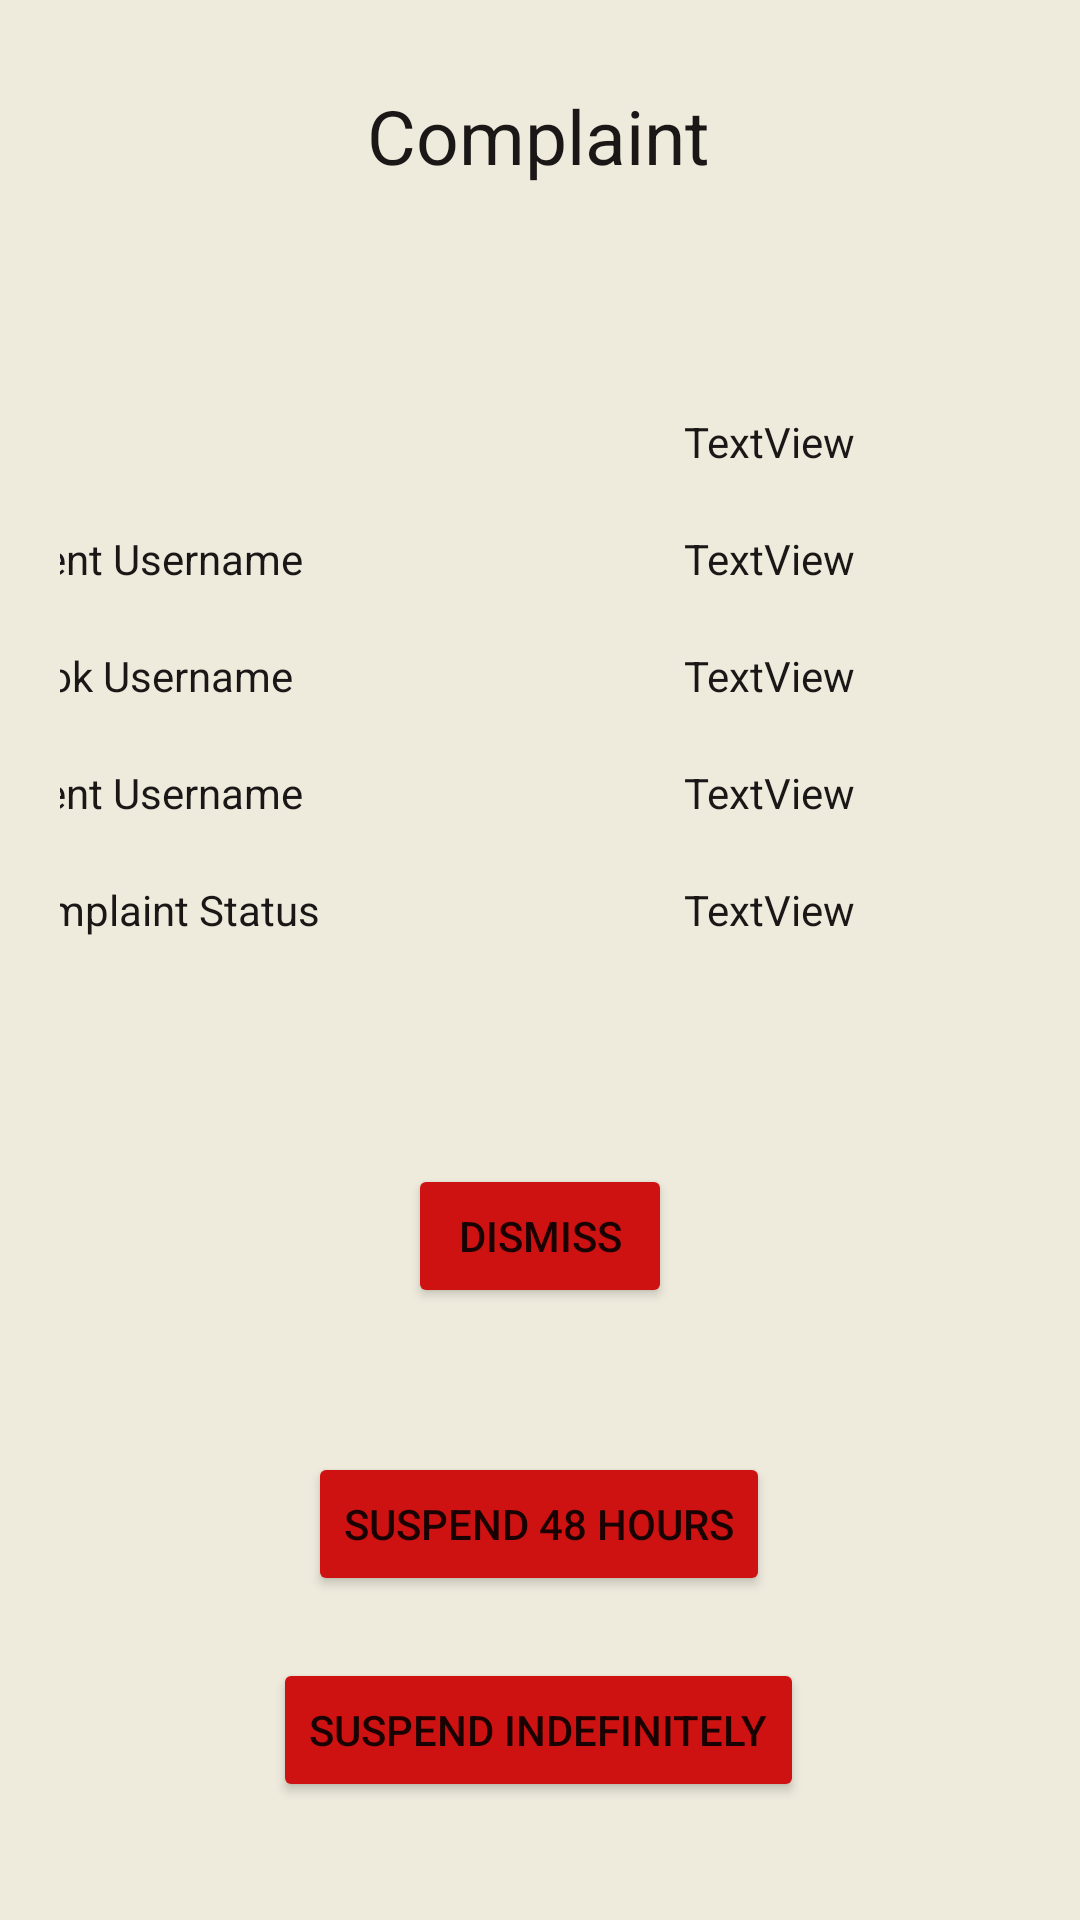

The Android layout XML behind this screen, and the referenced resources:
<!-- AndroidManifest.xml: application theme Theme.SEG2105Project -->
<!-- res/layout/activity_admin_complaint_action.xml -->
<?xml version="1.0" encoding="utf-8"?>
<androidx.constraintlayout.widget.ConstraintLayout xmlns:android="http://schemas.android.com/apk/res/android"
    xmlns:app="http://schemas.android.com/apk/res-auto"
    xmlns:tools="http://schemas.android.com/tools"
    android:layout_width="match_parent"
    android:layout_height="match_parent"
    android:background="#EEEBDD"
    android:paddingHorizontal="20sp"
    app:backgroundTint="@null"
    tools:context=".admin.AdminComplaint">

    <Button
        android:id="@+id/admin_complaint_btn_suspend_indef"
        android:layout_width="wrap_content"
        android:layout_height="wrap_content"
        android:backgroundTint="#74112F"
        android:text="Suspend Indefinitely"
        app:backgroundTint="#CE1212"
        app:layout_constraintBottom_toBottomOf="parent"
        app:layout_constraintEnd_toEndOf="parent"
        app:layout_constraintHorizontal_bias="0.497"
        app:layout_constraintStart_toStartOf="parent"
        app:layout_constraintTop_toBottomOf="@+id/admin_complaint_btn_suspend_tmp"
        app:layout_constraintVertical_bias="0.347" />

    <Button
        android:id="@+id/admin_complaint_btn_suspend_tmp"
        android:layout_width="wrap_content"
        android:layout_height="wrap_content"
        android:layout_marginTop="48dp"
        android:backgroundTint="#74112F"
        android:text="Suspend 48 Hours"
        app:backgroundTint="#CE1212"
        app:layout_constraintEnd_toEndOf="parent"
        app:layout_constraintHorizontal_bias="0.498"
        app:layout_constraintStart_toStartOf="parent"
        app:layout_constraintTop_toBottomOf="@id/admin_complaint_btn_dismiss" />

    <Button
        android:id="@+id/admin_complaint_btn_dismiss"
        android:layout_width="wrap_content"
        android:layout_height="wrap_content"
        android:layout_marginTop="388dp"
        android:backgroundTint="#74112F"
        android:text="Dismiss"
        app:backgroundTint="#CE1212"
        app:layout_constraintEnd_toEndOf="parent"
        app:layout_constraintStart_toStartOf="parent"
        app:layout_constraintTop_toTopOf="parent" />

    <TextView
        android:id="@+id/admin_complaint_tv_title"
        android:layout_width="wrap_content"
        android:layout_height="wrap_content"
        android:text="Complaint"
        android:textColor="#1B1717"
        android:textSize="25sp"
        app:layout_constraintBottom_toBottomOf="parent"
        app:layout_constraintEnd_toEndOf="parent"
        app:layout_constraintHorizontal_bias="0.498"
        app:layout_constraintStart_toStartOf="parent"
        app:layout_constraintTop_toTopOf="parent"
        app:layout_constraintVertical_bias="0.047" />

    <TableLayout
        android:id="@+id/tableLayout"
        android:layout_width="373dp"
        android:layout_height="wrap_content"
        app:layout_constraintBottom_toTopOf="@+id/admin_complaint_btn_dismiss"
        app:layout_constraintEnd_toEndOf="parent"
        app:layout_constraintStart_toStartOf="parent"
        app:layout_constraintTop_toBottomOf="@+id/admin_complaint_tv_title">

        <TableRow
            android:layout_width="match_parent"
            android:layout_height="wrap_content">

            <TextView
                android:id="@+id/admin_complaint_tv_id"
                android:layout_width="149dp"
                android:layout_height="wrap_content"
                android:paddingHorizontal="5sp"
                android:paddingVertical="10sp"
                android:text="ID"
                android:textColor="#1B1717"
                app:layout_constraintBottom_toTopOf="@+id/admin_complaint_tv_client"
                app:layout_constraintEnd_toEndOf="parent"
                app:layout_constraintHorizontal_bias="0.057"
                app:layout_constraintStart_toStartOf="parent"
                app:layout_constraintTop_toTopOf="parent"
                app:layout_constraintVertical_bias="0.736" />

            <TextView
                android:id="@+id/admin_complaint_id_tv_fill"
                android:layout_width="wrap_content"
                android:layout_height="wrap_content"
                android:paddingHorizontal="85sp"
                android:paddingVertical="10sp"
                android:text="TextView"
                android:textColor="#1B1717" />
        </TableRow>

        <TableRow
            android:layout_width="match_parent"
            android:layout_height="wrap_content">

            <TextView
                android:id="@+id/admin_complaint_tv_client"
                android:layout_width="wrap_content"
                android:layout_height="wrap_content"
                android:paddingHorizontal="5sp"
                android:paddingVertical="10sp"
                android:text="Client Username"
                android:textColor="#1B1717" />

            <TextView
                android:id="@+id/admin_complaint_client_tv_fill"
                android:layout_width="wrap_content"
                android:layout_height="wrap_content"
                android:paddingHorizontal="85sp"
                android:paddingVertical="10sp"
                android:text="TextView"
                android:textColor="#1B1717" />
        </TableRow>

        <TableRow
            android:layout_width="match_parent"
            android:layout_height="wrap_content">

            <TextView
                android:id="@+id/admin_complaint_id_tv_cook"
                android:layout_width="wrap_content"
                android:layout_height="wrap_content"
                android:paddingHorizontal="5sp"
                android:paddingVertical="10sp"
                android:text="Cook Username "
                android:textColor="#1B1717" />

            <TextView
                android:id="@+id/admin_complaint_id_cook_tv_fill"
                android:layout_width="wrap_content"
                android:layout_height="wrap_content"
                android:paddingHorizontal="85sp"
                android:paddingVertical="10sp"
                android:text="TextView"
                android:textColor="#1B1717" />
        </TableRow>

        <TableRow
            android:layout_width="match_parent"
            android:layout_height="wrap_content">

            <TextView
                android:id="@+id/admin_complaint_tv_reason"
                android:layout_width="wrap_content"
                android:layout_height="wrap_content"
                android:paddingHorizontal="5sp"
                android:paddingVertical="10sp"
                android:text="Client Username"
                android:textColor="#1B1717" />

            <TextView
                android:id="@+id/admin_complaint_reason_tv_fill"
                android:layout_width="wrap_content"
                android:layout_height="wrap_content"
                android:paddingHorizontal="85sp"
                android:paddingVertical="10sp"
                android:text="TextView"
                android:textColor="#1B1717" />
        </TableRow>

        <TableRow
            android:layout_width="match_parent"
            android:layout_height="wrap_content">

            <TextView
                android:id="@+id/admin_complaint_id_tv_status"
                android:layout_width="wrap_content"
                android:layout_height="wrap_content"
                android:paddingHorizontal="5sp"
                android:paddingVertical="10sp"
                android:text="Complaint Status"
                android:textColor="#1B1717" />

            <TextView
                android:id="@+id/admin_complaint_id_status_tv_fill"
                android:layout_width="wrap_content"
                android:layout_height="wrap_content"
                android:paddingHorizontal="85sp"
                android:paddingVertical="10sp"
                android:text="TextView"
                android:textColor="#1B1717" />
        </TableRow>
    </TableLayout>

</androidx.constraintlayout.widget.ConstraintLayout>
<!-- resources referenced by this layout -->
<resources>
  <style name="Theme.SEG2105Project" parent="Theme.AppCompat.Light.NoActionBar">
          
          <item name="colorPrimary">@color/purple_500</item>
          <item name="colorPrimaryVariant">@color/purple_700</item>
          <item name="colorOnPrimary">@color/white</item>
          
          <item name="colorSecondary">@color/teal_200</item>
          <item name="colorSecondaryVariant">@color/teal_700</item>
          <item name="colorOnSecondary">@color/black</item>
          
          <item name="android:statusBarColor">?attr/colorPrimaryVariant</item>
          
      </style>
  <!-- not gathered from this repository: default colours our renderer supplied (Android Studio template values) -->
  <color name="purple_500">#FF6200EE</color>
  <color name="purple_700">#FF3700B3</color>
  <color name="teal_200">#FF03DAC5</color>
  <color name="teal_700">#FF018786</color>
  <color name="black">#FF000000</color>
  <color name="white">#FFFFFFFF</color>
</resources>
